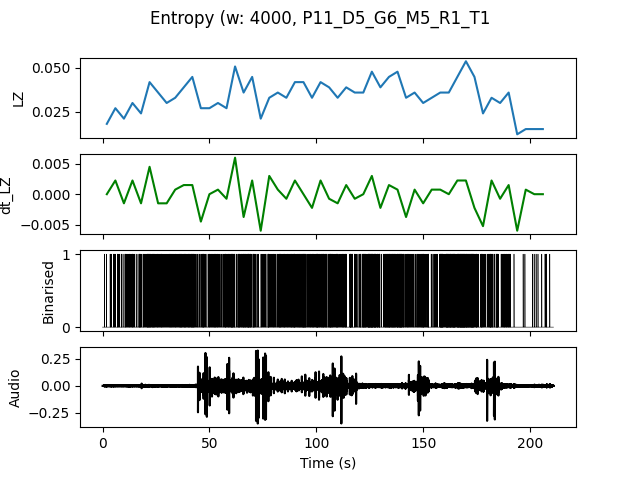

Data behind this chart, as committed beside it:
, t0, LZ, dt_LZ, IOI
0.0, 0.0, 0.01795, 0.0, 1.0
4.0, 4.0, 0.02692, 0.002244, 0.4444
8.0, 8.0, 0.02094, -0.001496, 0.5
12.0, 12.0, 0.02991, 0.002244, 0.3636
16.0, 16.0, 0.02393, -0.001496, 0.4
20.0, 20.0, 0.04188, 0.004487, 0.2353
24.0, 24.0, 0.0359, -0.001496, 0.3333
28.0, 28.0, 0.02991, -0.001496, 0.4
32.0, 32.0, 0.03291, 0.0007479, 0.3333
36.0, 36.0, 0.03889, 0.001496, 0.2857
40.0, 40.0, 0.04487, 0.001496, 0.25
44.0, 44.0, 0.02692, -0.004487, 0.3636
48.0, 48.0, 0.02692, 0.0, 0.3636
52.0, 52.0, 0.02991, 0.0007479, 0.3636
56.0, 56.0, 0.02692, -0.0007479, 0.3077
60.0, 60.0, 0.05085, 0.005983, 0.2353
64.0, 64.0, 0.0359, -0.003739, 0.2667
68.0, 68.0, 0.04487, 0.002244, 0.2353
72.0, 72.0, 0.02094, -0.005983, 0.5714
76.0, 76.0, 0.03291, 0.002991, 0.3636
80.0, 80.0, 0.0359, 0.0007479, 0.2857
84.0, 84.0, 0.03291, -0.0007479, 0.3333
88.0, 88.0, 0.04188, 0.002244, 0.25
92.0, 92.0, 0.04188, 0.0, 0.2353
96.0, 96.0, 0.03291, -0.002244, 0.3333
100.0, 100.0, 0.04188, 0.002244, 0.2353
104.0, 104.0, 0.03889, -0.0007479, 0.25
108.0, 108.0, 0.03291, -0.001496, 0.3333
112.0, 112.0, 0.03889, 0.001496, 0.3333
116.0, 116.0, 0.0359, -0.0007479, 0.3333
120.0, 120.0, 0.0359, 0.0, 0.2667
124.0, 124.0, 0.04786, 0.002991, 0.1538
128.0, 128.0, 0.03889, -0.002244, 0.3333
132.0, 132.0, 0.04487, 0.001496, 0.2
136.0, 136.0, 0.04786, 0.0007479, 0.1818
140.0, 140.0, 0.03291, -0.003739, 0.3333
144.0, 144.0, 0.0359, 0.0007479, 0.4
148.0, 148.0, 0.02991, -0.001496, 0.3333
152.0, 152.0, 0.03291, 0.0007479, 0.4444
156.0, 156.0, 0.0359, 0.0007479, 0.25
160.0, 160.0, 0.0359, 0.0, 0.1818
164.0, 164.0, 0.04487, 0.002244, 0.1667
168.0, 168.0, 0.05385, 0.002244, 0.1538
172.0, 172.0, 0.04487, -0.002244, 0.2
176.0, 176.0, 0.02393, -0.005235, 0.4
180.0, 180.0, 0.03291, 0.002244, 0.3077
184.0, 184.0, 0.02991, -0.0007479, 0.3636
188.0, 188.0, 0.0359, 0.001496, 0.3636
192.0, 192.0, 0.01197, -0.005983, 4.0
196.0, 196.0, 0.01496, 0.0007479, 2.0
200.0, 200.0, 0.01496, 0.0, 1.0
204.0, 204.0, 0.01496, 0.0, 1.0
